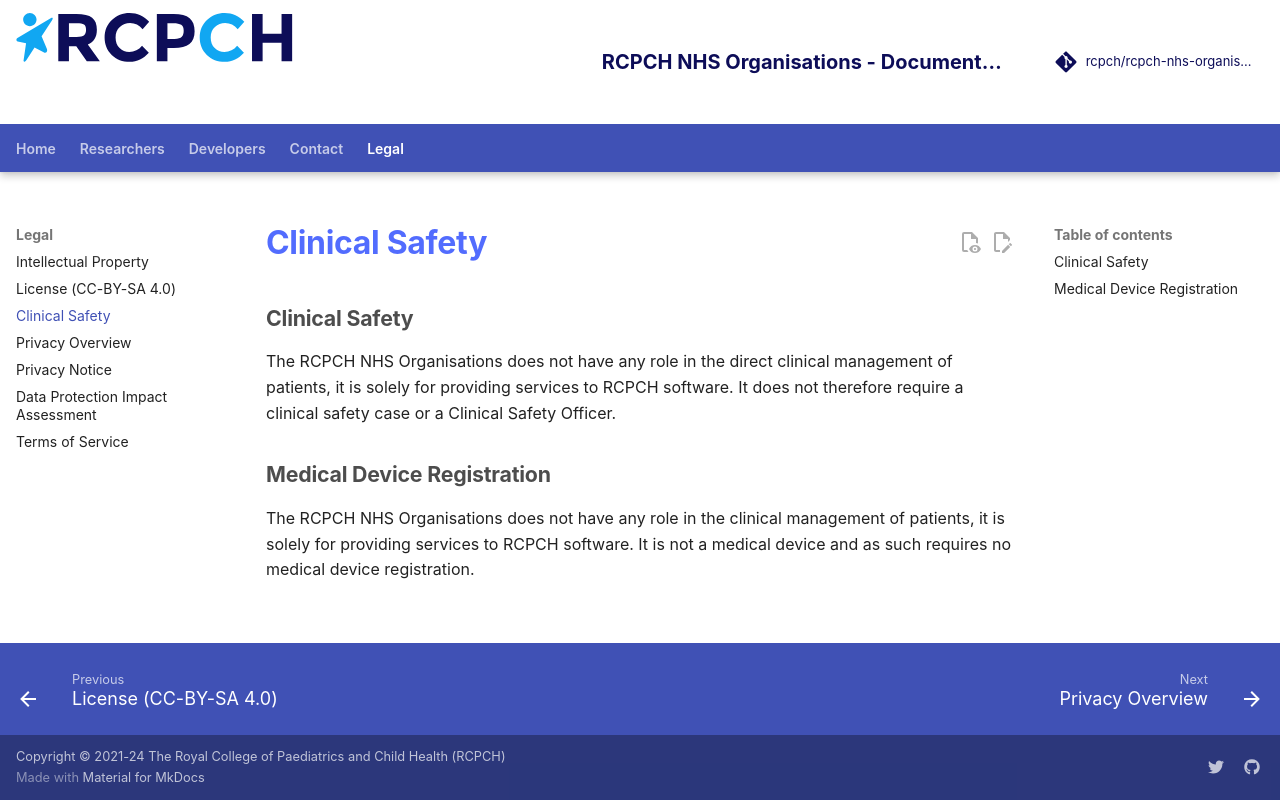

repository: rcpch/rcpch-nhs-organisations · page: legal/clinical-safety/index.html · generator: mkdocs

---
title: Clinical Safety
reviewers: Dr Marcus Baw, Dr Simon Chapman
---

## Clinical Safety

The RCPCH NHS Organisations does not have any role in the direct clinical management of patients, it is solely for providing services to RCPCH software. It does not therefore require a clinical safety case or a Clinical Safety Officer.

## Medical Device Registration

The RCPCH NHS Organisations does not have any role in the clinical management of patients, it is solely for providing services to RCPCH software. It is not a medical device and as such requires no medical device registration.
